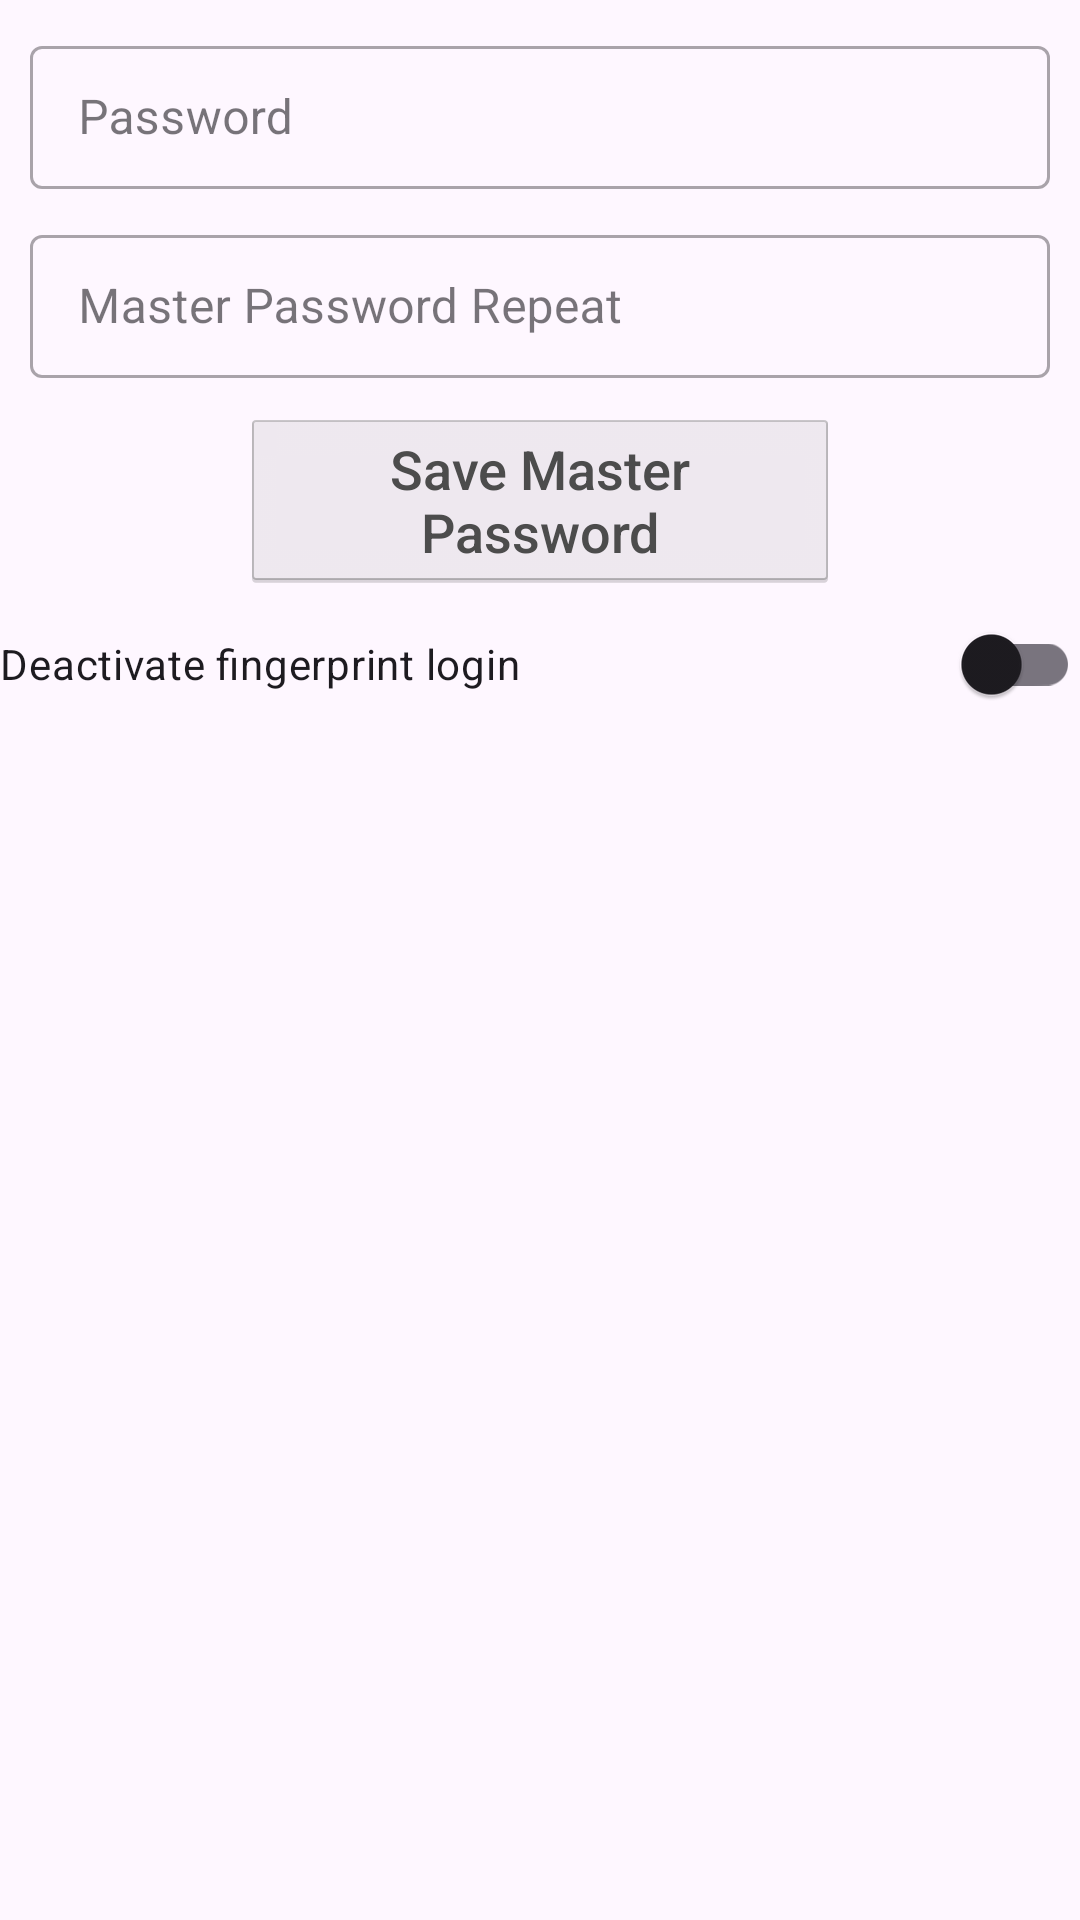

Write the Android layout XML for this screen, with the resource values it uses.
<!-- AndroidManifest.xml: application theme AppTheme -->
<!-- res/layout/fragment_admin.xml -->
<?xml version="1.0" encoding="utf-8"?>
<LinearLayout xmlns:android="http://schemas.android.com/apk/res/android"
    android:layout_width="match_parent"
    android:layout_height="match_parent"
    android:layout_margin="10dp"
    android:orientation="vertical">

    <com.google.android.material.textfield.TextInputLayout
        android:id="@+id/admin_encryption_key_input_layout"
        style="@style/Widget.MaterialComponents.TextInputLayout.OutlinedBox.Dense"
        android:layout_width="match_parent"
        android:layout_height="wrap_content"
        android:layout_marginStart="10dp"
        android:layout_marginTop="10dp"
        android:layout_marginEnd="10dp"
        android:hint="@string/prompt_password">

        <com.google.android.material.textfield.TextInputEditText
            android:id="@+id/admin_encryption_key_input"
            android:layout_width="match_parent"
            android:layout_height="wrap_content"
            android:inputType="text" />
    </com.google.android.material.textfield.TextInputLayout>

    <com.google.android.material.textfield.TextInputLayout
        android:id="@+id/admin_encryption_repeat_key_input_layout"
        style="@style/Widget.MaterialComponents.TextInputLayout.OutlinedBox.Dense"
        android:layout_width="match_parent"
        android:layout_height="wrap_content"
        android:layout_marginStart="10dp"
        android:layout_marginTop="10dp"
        android:layout_marginEnd="10dp"
        android:hint="@string/prompt_password_repeat">

        <com.google.android.material.textfield.TextInputEditText
            android:id="@+id/admin_encryption_key_repeat_input"
            android:layout_width="match_parent"
            android:layout_height="wrap_content"
            android:inputType="textPassword" />
    </com.google.android.material.textfield.TextInputLayout>

    <Button
        android:id="@+id/change_master_password_btn"
        android:layout_width="match_parent"
        android:layout_height="wrap_content"
        android:layout_marginStart="80dp"
        android:layout_marginTop="10dp"
        android:layout_marginEnd="80dp"
        android:enabled="false"
        android:text="@string/btn_change_master_password" />

    <com.google.android.material.switchmaterial.SwitchMaterial
        android:id="@+id/admin_disable_fingerprint_login_switch"
        android:layout_width="match_parent"
        android:layout_height="wrap_content"
        android:backgroundTint="@color/colorPrimaryDark"
        android:enabled="true"
        android:text="@string/lbl_deactivate_fingerprint_login" />
</LinearLayout>
<!-- resources referenced by this layout -->
<resources>
  <color name="colorPrimaryDark">#1c4a01</color>
  <string name="btn_change_master_password">Save Master Password</string>
  <string name="lbl_deactivate_fingerprint_login">"Deactivate fingerprint login"</string>
  <string name="prompt_password">Password</string>
  <string name="prompt_password_repeat">Master Password Repeat</string>
  <style name="AppTheme" parent="Theme.Material3.Light">
          
          <item name="colorPrimary">@color/colorPrimary</item>
          <item name="colorPrimaryDark">@color/colorPrimaryDark</item>
          <item name="colorAccent">@color/colorAccent</item>
          
          <item name="android:textViewStyle">@style/RobotoTextViewStyle</item>
          <item name="android:buttonStyle">@style/RobotoButtonStyle</item>
          <item name="android:switchStyle">@style/RobotoSwitchStyle</item>
      </style>
  <color name="colorPrimary">#0553a6</color>
  <color name="colorAccent">#03DAC5</color>
  <style name="RobotoTextViewStyle" parent="android:Widget.TextView">
          <item name="android:fontFamily">sans-serif-medium</item>
          <item name="android:textColor">@color/colorText</item>
      </style>
  <style name="RobotoButtonStyle" parent="android:Widget.Holo.Button">
          <item name="android:fontFamily">sans-serif-medium</item>
      </style>
  <style name="RobotoSwitchStyle" parent="android:Widget.Holo.Button">
          <item name="android:fontFamily">sans-serif-medium</item>
      </style>
  <color name="colorText">#032c6e</color>
</resources>
